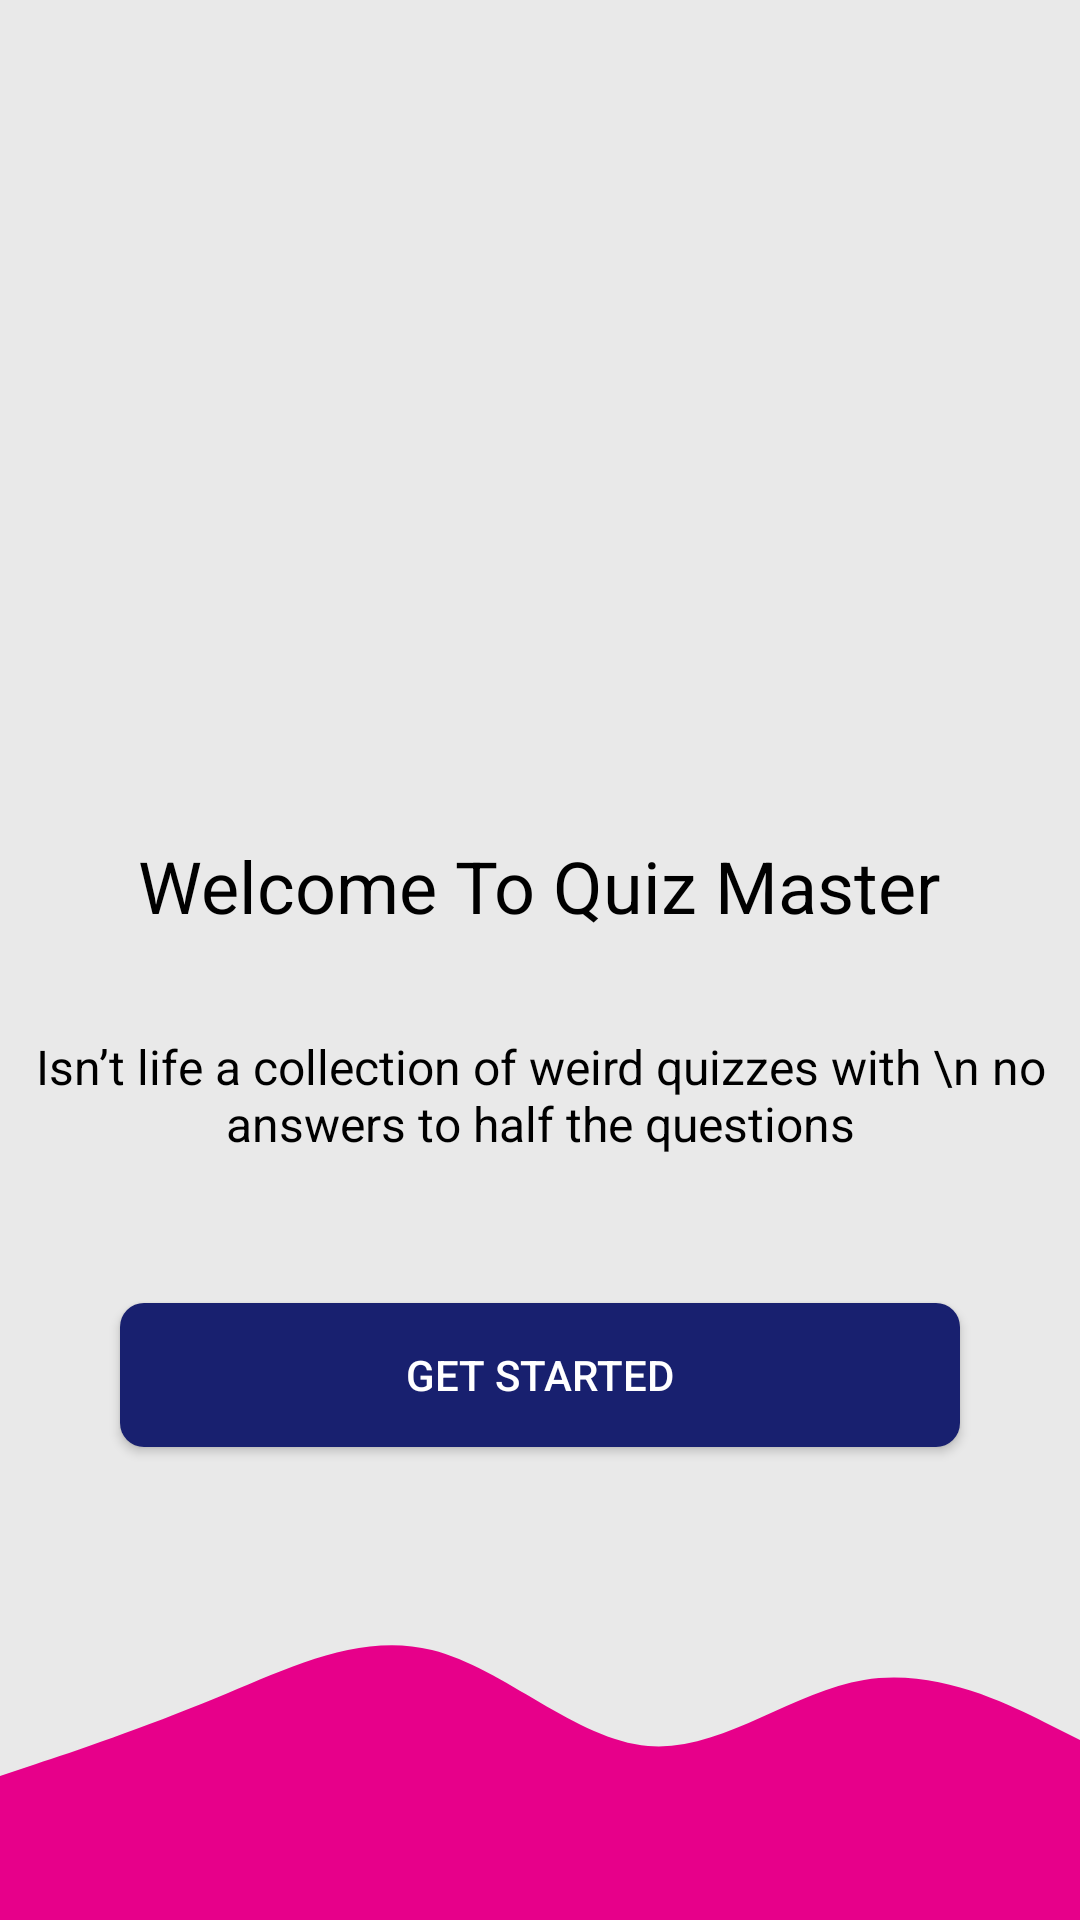

Here is an Android app screen rendered from its layout file. Give the layout XML and the strings, colors and styles it references.
<!-- AndroidManifest.xml: application theme Theme.Quizzed -->
<!-- res/layout/activity_login_intro.xml -->
<?xml version="1.0" encoding="utf-8"?>
<layout xmlns:android="http://schemas.android.com/apk/res/android"
    xmlns:app="http://schemas.android.com/apk/res-auto"
    xmlns:tools="http://schemas.android.com/tools">

    <data>

    </data>

    <androidx.constraintlayout.widget.ConstraintLayout
        android:layout_width="match_parent"
        android:layout_height="match_parent"
        android:background="#e9e9e9"
        tools:context=".autherization.LoginIntro">


        <TextView
            android:id="@+id/txtLoginSubHeader"
            android:layout_width="wrap_content"
            android:layout_height="wrap_content"
            android:textColor="@color/black"
            android:textAlignment="center"
            android:layout_marginTop="90sp"
            style="@style/TextAppearance.AppCompat.Subhead"
            android:text="Isn’t life a collection of weird quizzes with \n no answers to half the questions"
            app:layout_constraintBottom_toBottomOf="parent"
            app:layout_constraintEnd_toEndOf="parent"
            app:layout_constraintStart_toStartOf="parent"
            app:layout_constraintTop_toTopOf="parent" />

        <TextView
            android:id="@+id/txtLoginHeader"
            android:layout_width="wrap_content"
            android:layout_height="wrap_content"
            android:layout_marginBottom="16dp"
            android:textColor="@color/black"
            android:text="Welcome To Quiz Master"
            style="@style/TextAppearance.AppCompat.Headline"
            app:layout_constraintBottom_toTopOf="@+id/txtLoginSubHeader"
            app:layout_constraintEnd_toEndOf="parent"
            app:layout_constraintHorizontal_bias="0.498"
            app:layout_constraintStart_toStartOf="parent"
            app:layout_constraintTop_toTopOf="parent"
            app:layout_constraintVertical_bias="0.941" />

        <ImageView
            android:layout_marginBottom="8dp"
            android:id="@+id/imageView"
            android:layout_width="190dp"
            android:layout_height="150dp"
            app:layout_constraintBottom_toTopOf="@+id/txtLoginHeader"
            app:layout_constraintEnd_toEndOf="parent"
            app:layout_constraintHorizontal_bias="0.498"
            app:layout_constraintStart_toStartOf="parent"
            app:layout_constraintTop_toTopOf="parent"
            android:background="@drawable/undraw_mobile_login_re_9ntv"
            app:layout_constraintVertical_bias="0.763" />

        <ImageView
            android:id="@+id/imageView2"
            android:layout_width="0dp"
            android:layout_height="120dp"
            android:scaleType="centerCrop"
            app:layout_constraintBottom_toBottomOf="parent"
            app:layout_constraintEnd_toEndOf="parent"
            app:layout_constraintStart_toStartOf="parent"
            android:background="@drawable/ic_wave" />

        <Button
            android:background="@drawable/button_primary"
            android:id="@+id/btnGetStarted"
            android:layout_width="0dp"
            android:layout_marginRight="40dp"
            android:layout_marginLeft="40dp"
            android:textColor="@color/colorPrimaryButton"
            android:layout_height="wrap_content"
            android:layout_marginTop="32dp"
            android:text="Get Started"
            app:layout_constraintBottom_toTopOf="@+id/imageView2"
            app:layout_constraintEnd_toEndOf="parent"
            app:layout_constraintHorizontal_bias="0.498"
            app:layout_constraintStart_toStartOf="parent"
            app:layout_constraintTop_toBottomOf="@+id/txtLoginSubHeader"
            app:layout_constraintVertical_bias="0.308" />


    </androidx.constraintlayout.widget.ConstraintLayout>
</layout>
<!-- resources referenced by this layout -->
<resources>
  <color name="black">#FF000000</color>
  <color name="colorPrimaryButton">#FFFFFF</color>
  <!-- drawable button_primary (drawable) -->
  <?xml version="1.0" encoding="utf-8"?>
  <shape xmlns:android="http://schemas.android.com/apk/res/android">
  
      <solid android:color="@color/colorPrimaryButtonBg"/>
      <corners android:radius="8dp"/>
      <size android:height="16dp"/>
  
  </shape>
  <!-- drawable ic_wave (drawable) -->
  <?xml version="1.0" encoding="utf-8"?>
  <vector xmlns:android="http://schemas.android.com/apk/res/android"
      android:width="1440dp"
      android:height="320dp"
      android:viewportWidth="1440"
      android:viewportHeight="320">
      <path
          android:pathData="M0,192L48,181.3C96,171 192,149 288,122.7C384,96 480,64 576,80C672,96 768,160 864,165.3C960,171 1056,117 1152,106.7C1248,96 1344,128 1392,144L1440,160L1440,320L1392,320C1344,320 1248,320 1152,320C1056,320 960,320 864,320C768,320 672,320 576,320C480,320 384,320 288,320C192,320 96,320 48,320L0,320Z"
          android:fillColor="#e7008a"/>
  </vector>
  <style name="Theme.Quizzed" parent="Theme.MaterialComponents.DayNight.NoActionBar">
          
          <item name="colorPrimary">@color/purple_500</item>
          <item name="colorPrimaryVariant">@color/purple_700</item>
          <item name="colorOnPrimary">@color/white</item>
          
          <item name="colorSecondary">@color/teal_200</item>
          <item name="colorSecondaryVariant">@color/teal_700</item>
          <item name="colorOnSecondary">@color/black</item>
          
          <item name="android:statusBarColor">?attr/colorPrimaryVariant</item>
          
      </style>
  <color name="colorPrimaryButtonBg">#18206F</color>
  <color name="purple_500">#FF6200EE</color>
  <color name="purple_700">#FF3700B3</color>
  <color name="white">#FFFFFFFF</color>
  <color name="teal_200">#FF03DAC5</color>
  <color name="teal_700">#FF018786</color>
</resources>
